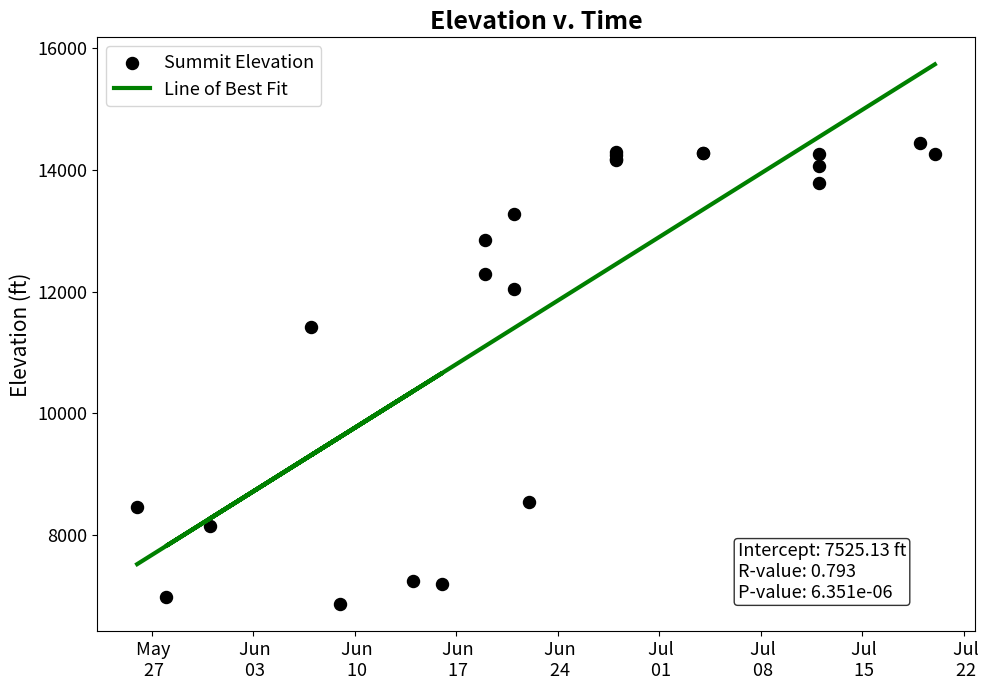
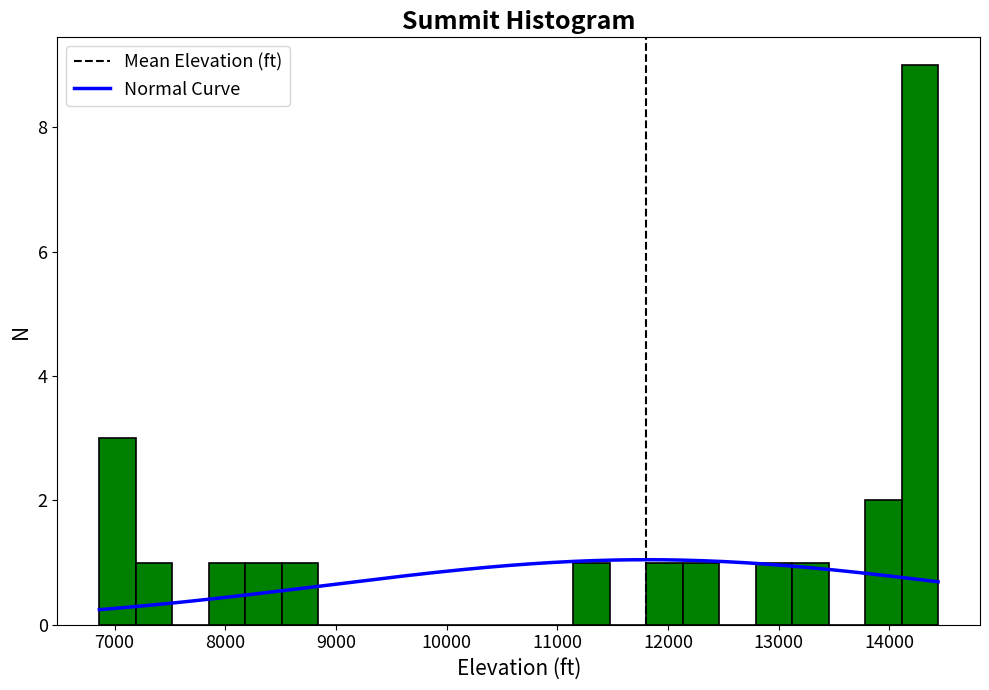

Write the Python code that produced these figures, in order.
#!/usr/bin/env python3
# -*- coding: utf-8 -*-
"""
Created on Tue Jul 15 21:09:14 2025

@author: liamthompson

Fun data project to look at some basic stats of mountain elevation from summer 2025 hikes
"""

import pandas as pd
import numpy as np
import matplotlib.pyplot as plt
from scipy import stats
import matplotlib.dates as mdates
from matplotlib.ticker import MaxNLocator
from scipy.stats import norm

# create mountain df 
data = {
    "Peak": [
        "Bear Peak", "1st and 2nd Flatirons", "Twinsisters Peak", "Black Elk Peak",
        "Flagstaff Mountain", "Mt Sanitas", "Green Mountain", "Mt Neva",
        "Quarter to 5 (unnamed)", "Battle Mountain", "Mt Lady Washington",
        "South Boulder Peak", "Mt Lincoln", "Mt Bross", "Mt Cameron",
        "Mt Democrat", "Grays Peak", "Torrey’s Peak", "The Sawtooth",
        "Mt Bierstadt", "Mt Blue Sky", "Mt Elbert", "Longs Peak"
    ],
    
    "Elevation_ft": [
        8459, 7191, 11418, 7244,
        6983, 6863, 8148, 12849,
        12290, 12044, 13277,
        8549, 14295, 14178, 14238,
        14152, 14278, 14267, 13786,
        14065, 14265, 14440, 14259
    ],
    
    "Date": [
        "2024-05-26", "2024-06-16", "2024-06-07", "2024-06-14",
        "2024-05-28", "2024-06-09", "2024-05-31", "2024-06-19",
        "2024-06-19", "2024-06-21", "2024-06-21",
        "2024-06-22", "2024-06-28", "2024-06-28", "2024-06-28",
        "2024-06-28", "2024-07-04", "2024-07-04", "2024-07-12",
        "2024-07-12", "2024-07-12", "2024-07-19", "2024-07-20"
    ]
}

df = pd.DataFrame(data)
df["time"] = pd.to_datetime(df["Date"])

# stats.linegress time handling 
df["numeric"] = (df["time"] - df["time"].min()).dt.total_seconds()

print(df)

# slr
fig, ax = plt.subplots(figsize=(10, 7))

# stats of line of best fit 
slope, intercept, r_value, p_value, std_err = stats.linregress(df["numeric"], df["Elevation_ft"])
fitted = slope * df["numeric"] + intercept

#print(p_value)
#print(r_value)
#print(std_err)

plt.scatter(df["time"], df["Elevation_ft"], color = "k", label = "Summit Elevation", s = 75)
plt.plot(df["time"], fitted, color = "green", label = "Line of Best Fit", lw = 3)

plt.xlabel("", size = 15)
plt.ylabel("Elevation (ft)", size = 15)
plt.title("Elevation v. Time", size = 18, fontweight = "bold")

ax.xaxis.set_major_locator(mdates.AutoDateLocator())
ax.xaxis.set_major_formatter(mdates.DateFormatter(' %b\n %d'))
ax.xaxis.set_major_locator(MaxNLocator(nbins='auto', prune=None, steps=[1, 2, 3, 4, 5, 6, 7, 10]))

plt.xticks(size = 13)
plt.yticks(size = 13)

# annotate fig 
annotation_text = (
    f"Intercept: {intercept:.2f} ft\n"
    f"R-value: {r_value:.3f}\n"
    f"P-value: {p_value:.3e}"
)

ax.text(0.73, 0.05, annotation_text, transform=ax.transAxes,
        fontsize=13, verticalalignment='bottom',
        bbox=dict(boxstyle="round,pad=0.2", facecolor="white",  alpha=0.8))

plt.legend(fontsize = 13)
plt.tight_layout()
plt.show()

# Hist
fig, ax = plt.subplots(figsize=(10, 7))
counts, bins, _ = plt.hist(df["Elevation_ft"], bins=len(df["Peak"]), 
                           color="green", edgecolor="black", linewidth=1.2)

# normal dist
mean, std = norm.fit(df["Elevation_ft"])
x_vals = np.linspace(df["Elevation_ft"].min(), df["Elevation_ft"].max(), 200)
normal_vals = norm.pdf(x_vals, mean, std) * len(df["Elevation_ft"]) * (bins[1] - bins[0])
plt.axvline(x=mean, color='black', linestyle='--', label='Mean Elevation (ft)')

plt.plot(x_vals, normal_vals, color="blue", lw=2.5, label="Normal Curve")

plt.title("Summit Histogram", size = 18, fontweight = "bold")
plt.xlabel("Elevation (ft)", size = 15)
plt.ylabel("N", size = 15)

plt.xticks(size = 13)
plt.yticks(size = 13)

plt.legend(fontsize=13)
plt.tight_layout()
plt.show()



